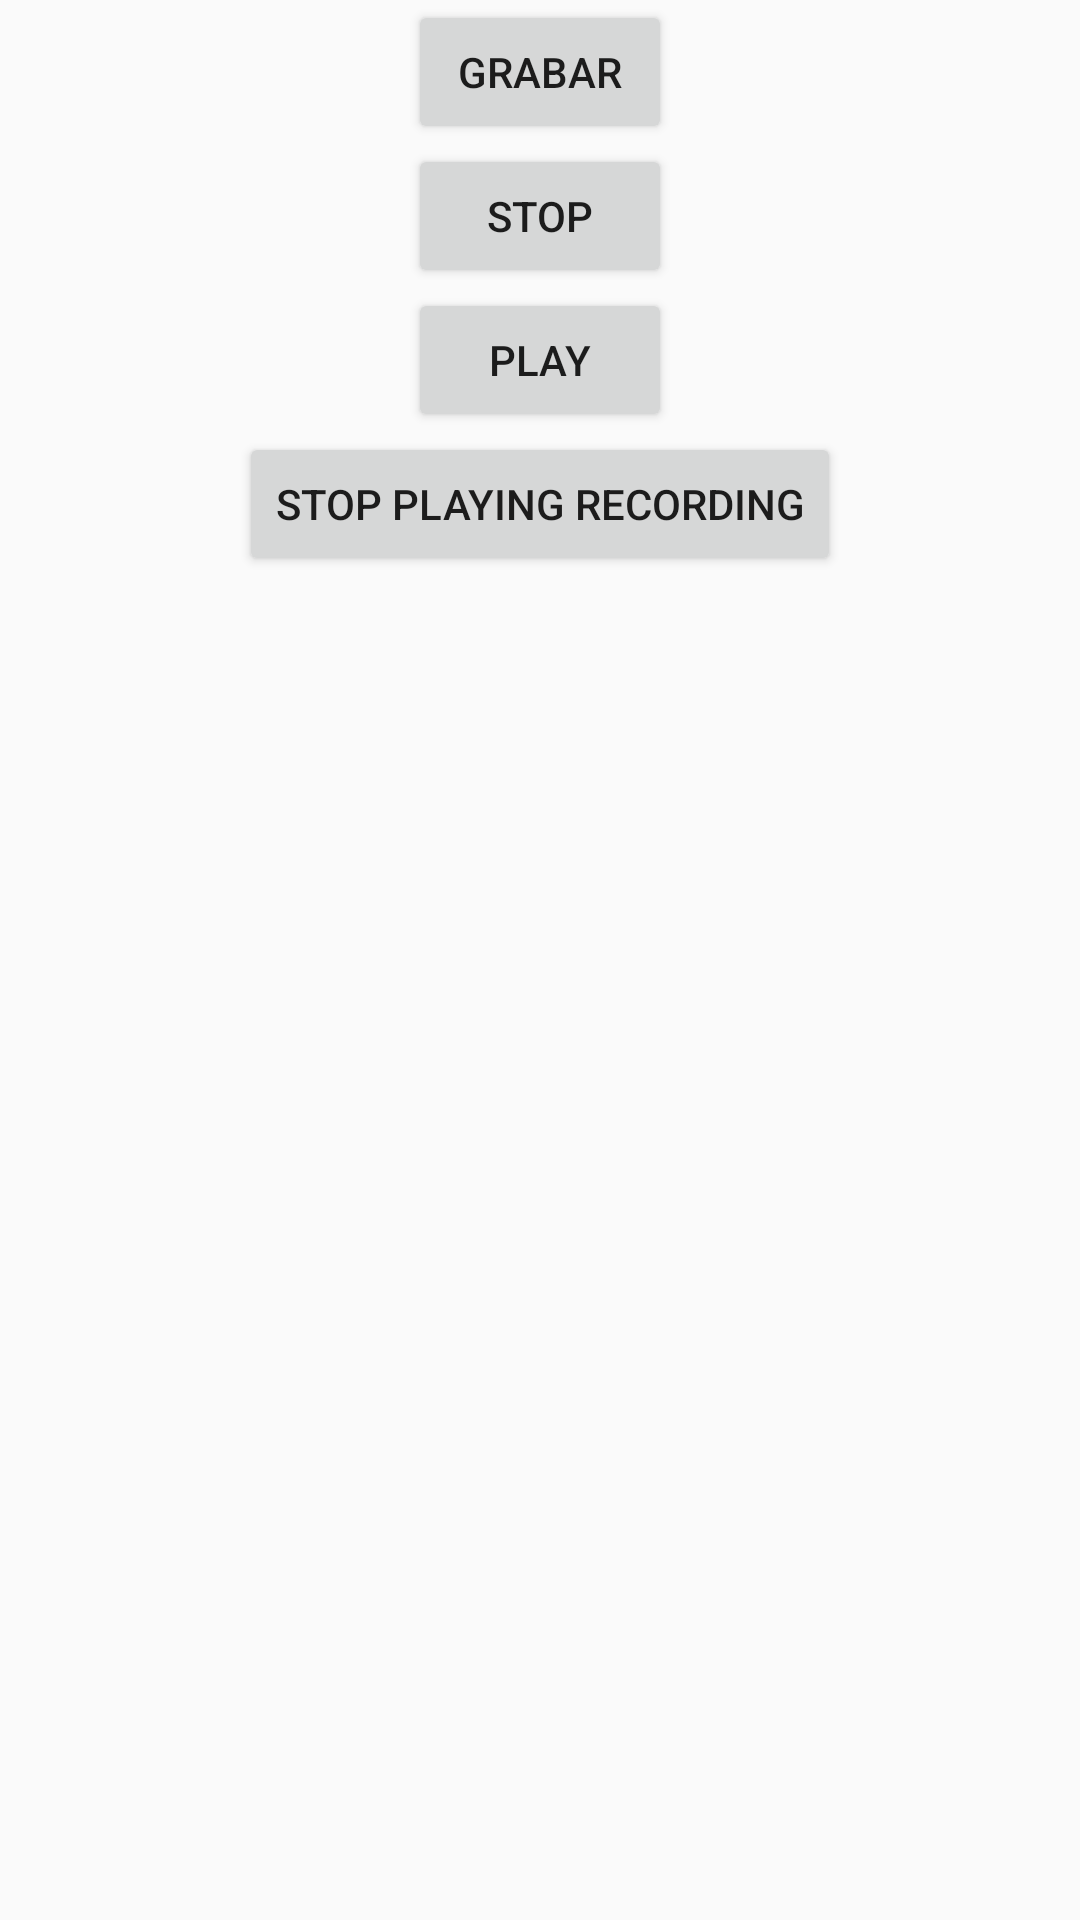

Write the Android layout XML for this screen, with the resource values it uses.
<!-- AndroidManifest.xml: application theme AppTheme -->
<!-- res/layout/activity_enregistrar_audio.xml -->
<?xml version="1.0" encoding="utf-8"?>
<LinearLayout
    xmlns:android="http://schemas.android.com/apk/res/android"
    xmlns:app="http://schemas.android.com/apk/res-auto"
    xmlns:tools="http://schemas.android.com/tools"
    android:layout_width="match_parent"
    android:layout_height="match_parent"
    tools:context=".EnregistrarAudio"
    android:orientation="vertical">

    <Button
        android:layout_width="wrap_content"
        android:layout_height="wrap_content"
        android:text="@string/grabar"
        android:id="@+id/botoEnregistrar"
        android:layout_gravity="center_horizontal"/>


    <Button
        android:layout_width="wrap_content"
        android:layout_height="wrap_content"
        android:text="@string/stop"
        android:id="@+id/botoStop"
        android:layout_gravity="center_horizontal"/>

    <Button
        android:layout_width="wrap_content"
        android:layout_height="wrap_content"
        android:text="@string/play"
        android:id="@+id/botoPlay"
        android:layout_gravity="center_horizontal"/>

    <Button
        android:layout_width="wrap_content"
        android:layout_height="wrap_content"
        android:text="@string/stopPlayingRecording"
        android:id="@+id/botoStopReproduirGrabacio"
        android:layout_gravity="center_horizontal"/>

</LinearLayout>
<!-- resources referenced by this layout -->
<resources>
  <string name="grabar">Grabar</string>
  <string name="play">Play</string>
  <string name="stop">Stop</string>
  <string name="stopPlayingRecording">Stop playing recording</string>
  <style name="AppTheme" parent="Theme.AppCompat.Light.DarkActionBar">
          
          <item name="colorPrimary">@color/colorPrimary</item>
          <item name="colorPrimaryDark">@color/colorPrimaryDark</item>
          <item name="colorAccent">@color/colorAccent</item>
      </style>
  <color name="colorPrimary">#008577</color>
  <color name="colorPrimaryDark">#00574B</color>
  <color name="colorAccent">#D81B60</color>
</resources>
